Dataset: data-content (GitHub, kenta12/start11). Classes: burger, cheese, chicken curry, chocolate, corn, ebimayo shrimp mayonnaise, lemon, mentai spicy cod roe, natto fermented soybeans, premium cheese, premium mentai, premium steak, rusk, salad, salami, takoyaki octopus balls, tongue meat, tonkatsu pork cutlet, yakitori grilled chicken.

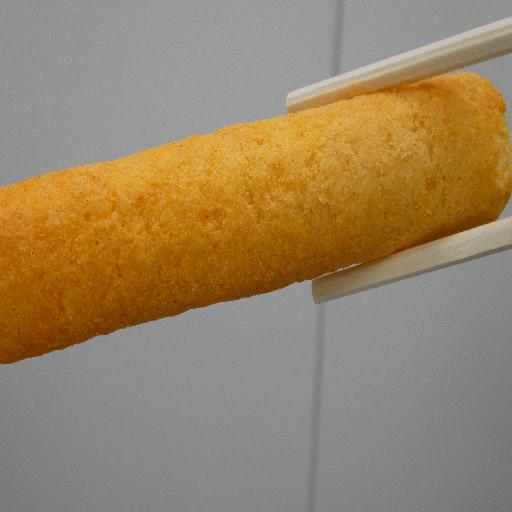
Label: cheese

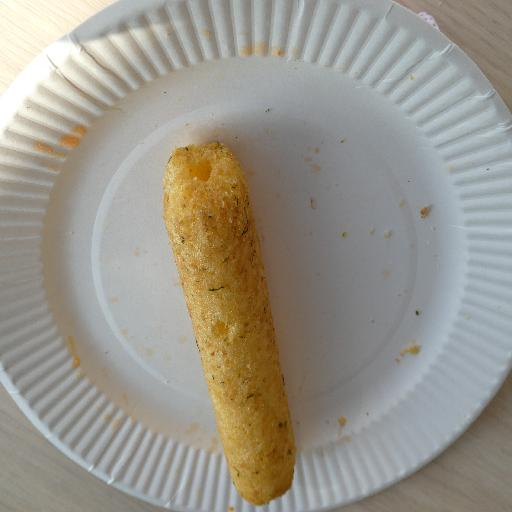
Label: natto fermented soybeans

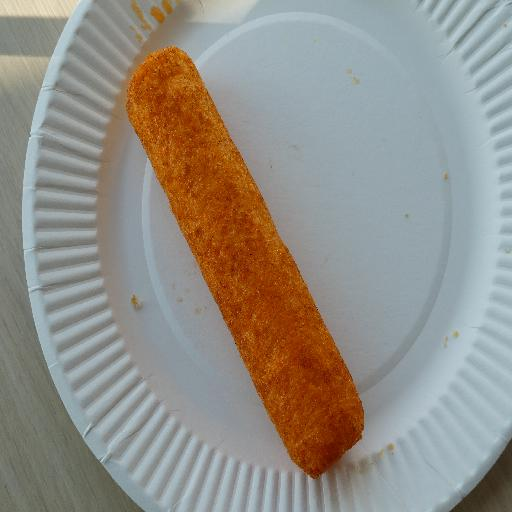
Label: mentai spicy cod roe

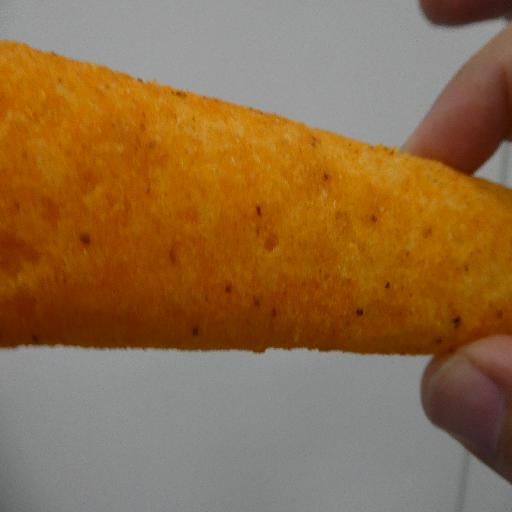
Label: premium mentai

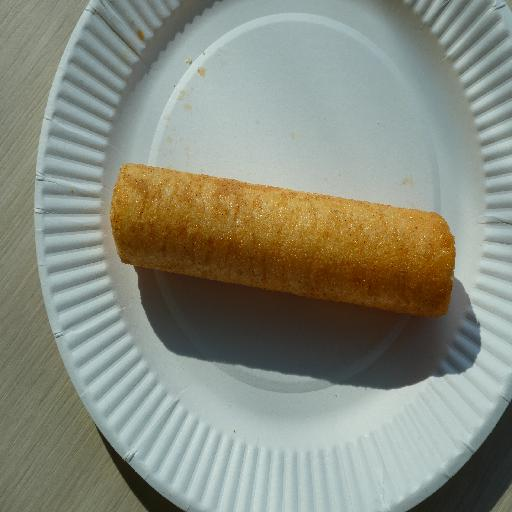
Label: ebimayo shrimp mayonnaise

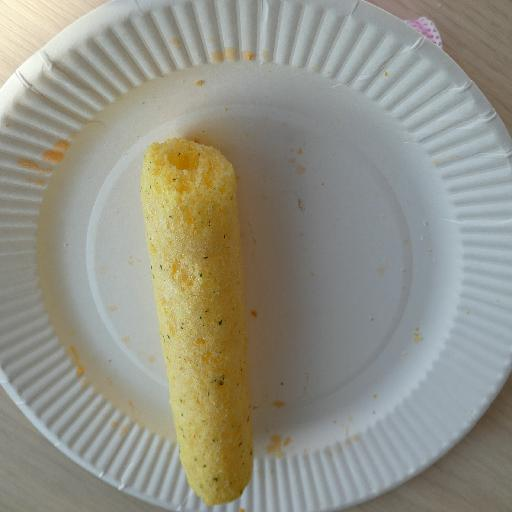
Label: corn
